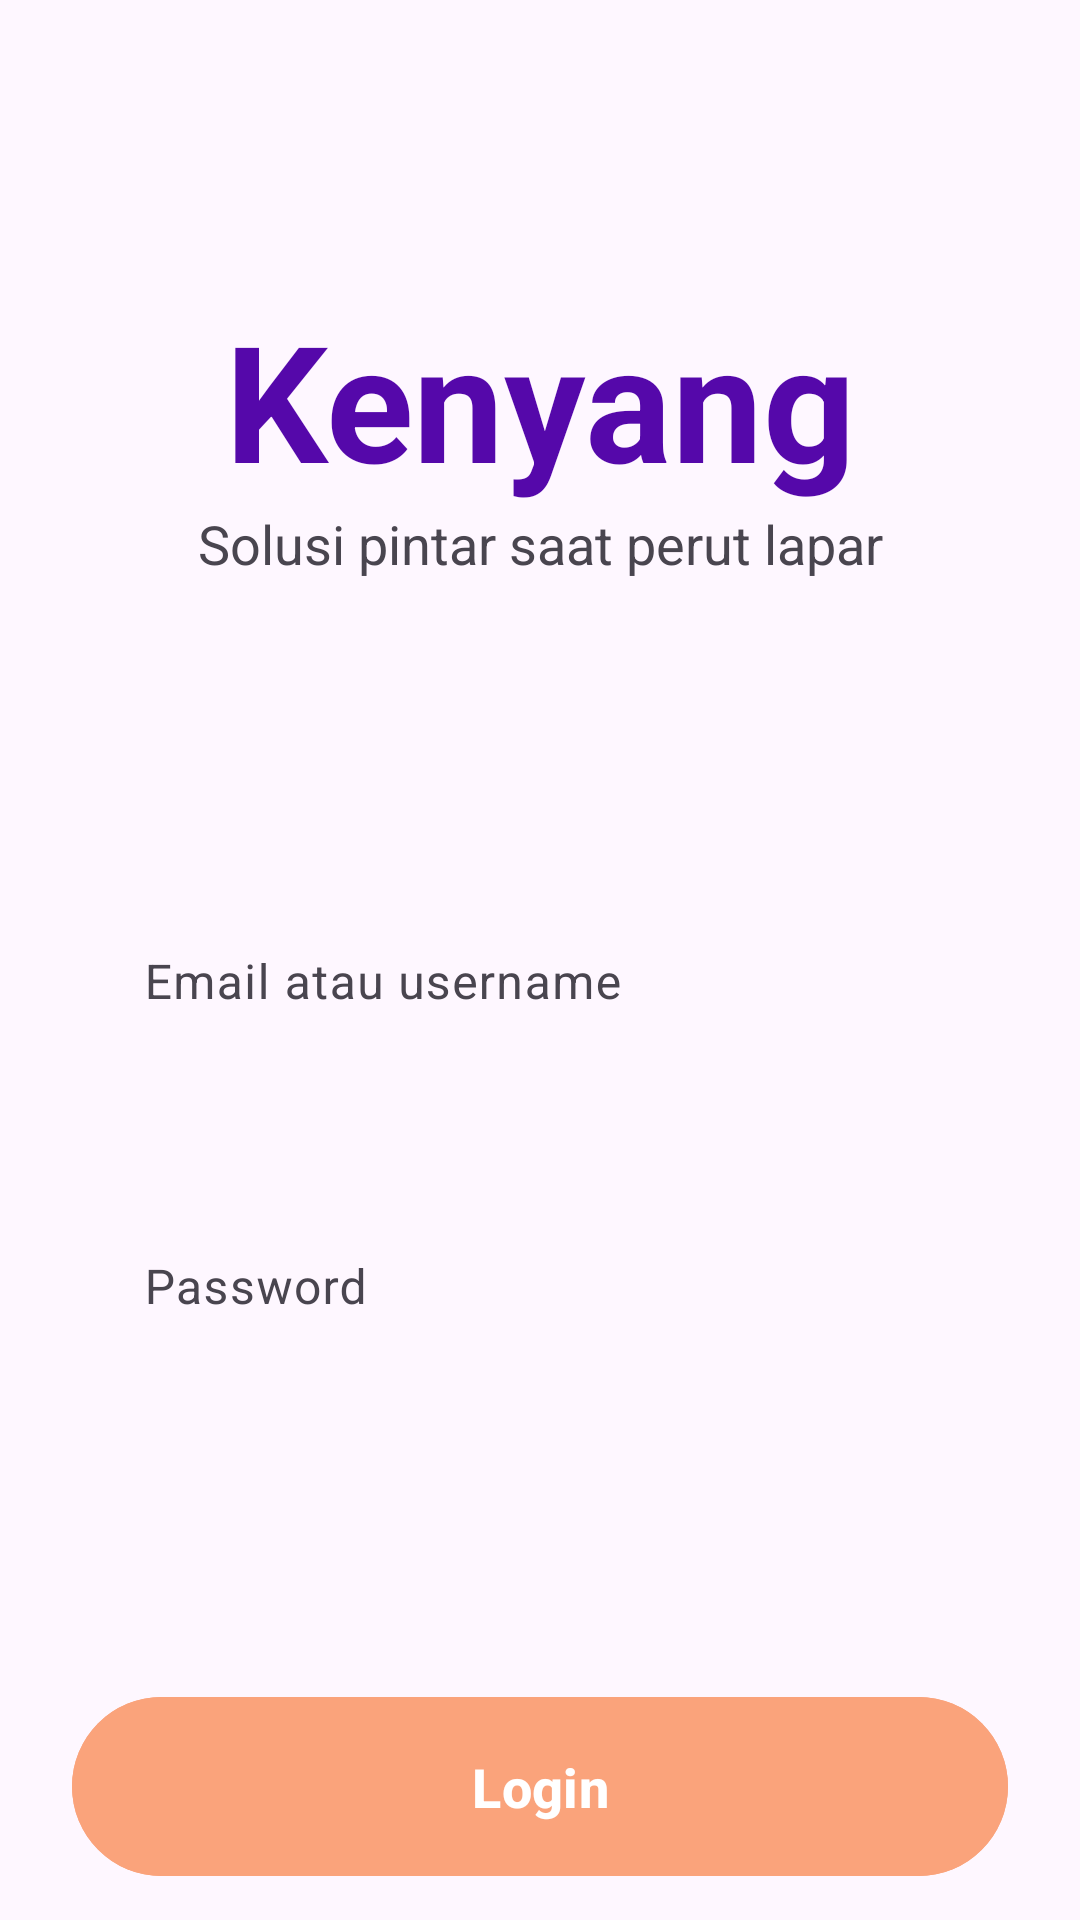

Write the Android layout XML for this screen, with the resource values it uses.
<!-- AndroidManifest.xml: application theme Theme.Kenyang -->
<!-- res/layout/activity_login.xml -->
<?xml version="1.0" encoding="utf-8"?>
<androidx.constraintlayout.widget.ConstraintLayout xmlns:android="http://schemas.android.com/apk/res/android"
    xmlns:app="http://schemas.android.com/apk/res-auto"
    xmlns:tools="http://schemas.android.com/tools"
    android:layout_width="match_parent"
    android:layout_height="match_parent"
    tools:context=".ui.activity.LoginActivity">

    <TextView
        android:id="@+id/app_name"
        style="@style/AppLogo"
        android:layout_width="wrap_content"
        android:layout_height="wrap_content"
        app:layout_constraintTop_toTopOf="parent"
        app:layout_constraintStart_toStartOf="parent"
        app:layout_constraintEnd_toEndOf="parent"
        android:layout_marginTop="97dp"
        android:text="@string/app_name" />

    <TextView
        android:id="@+id/jargon"
        style="@style/Jargon"
        android:layout_width="wrap_content"
        android:layout_height="wrap_content"
        app:layout_constraintTop_toBottomOf="@id/app_name"
        app:layout_constraintStart_toStartOf="parent"
        app:layout_constraintEnd_toEndOf="parent"
        android:text="@string/jargon" />

    <com.google.android.material.textfield.TextInputLayout
        android:id="@+id/il_email"
        android:layout_width="match_parent"
        android:layout_height="wrap_content"
        android:layout_marginTop="95dp"
        app:layout_constraintStart_toStartOf="parent"
        app:layout_constraintTop_toBottomOf="@id/jargon">

        <com.google.android.material.textfield.TextInputEditText
            android:id="@+id/email"
            style="@style/EditText"
            android:layout_width="match_parent"
            android:hint="@string/email_or_username" />

    </com.google.android.material.textfield.TextInputLayout>

    <com.google.android.material.textfield.TextInputLayout
        android:id="@+id/il_password"
        android:layout_width="match_parent"
        android:layout_height="wrap_content"
        android:layout_marginTop="28.5dp"
        app:layout_constraintStart_toStartOf="parent"
        app:layout_constraintTop_toBottomOf="@id/il_email">

        <com.google.android.material.textfield.TextInputEditText
            android:id="@+id/password"
            style="@style/EditText"
            android:inputType="textPassword"
            android:layout_width="match_parent"
            android:hint="@string/password" />

    </com.google.android.material.textfield.TextInputLayout>

    <com.google.android.material.button.MaterialButton
        android:id="@+id/btn_login"
        style="@style/Button"
        android:layout_width="match_parent"
        android:text="@string/login"
        app:layout_constraintStart_toStartOf="parent"
        app:layout_constraintEnd_toEndOf="parent"
        app:layout_constraintTop_toBottomOf="@id/il_password" />

</androidx.constraintlayout.widget.ConstraintLayout>
<!-- resources referenced by this layout -->
<resources>
  <string name="app_name">Kenyang</string>
  <string name="email_or_username">Email atau username</string>
  <string name="jargon">Solusi pintar saat perut lapar</string>
  <string name="login">Login</string>
  <string name="password">Password</string>
  <style name="AppLogo">
          <item name="android:textSize">54sp</item>
          <item name="android:textStyle">bold</item>
          <item name="android:textColor">@color/blue</item>
      </style>
  <style name="Button">
          <item name="android:layout_height">67.5dp</item>
          <item name="android:layout_marginTop">98.5dp</item>
          <item name="android:layout_marginStart">24dp</item>
          <item name="android:layout_marginEnd">24dp</item>
          <item name="android:textSize">18sp</item>
          <item name="android:textStyle">bold</item>
          <item name="android:backgroundTint">@color/orange</item>
      </style>
  <style name="EditText">
          <item name="android:layout_marginStart">24dp</item>
          <item name="android:layout_marginEnd">24dp</item>
          <item name="android:layout_height">67.5dp</item>
          <item name="android:paddingStart">24dp</item>
          <item name="android:paddingEnd">24dp</item>
          <item name="android:background">@drawable/rounded_corner_rectangle</item>
      </style>
  <style name="Jargon">
          <item name="android:textSize">18sp</item>
      </style>
  <style name="Theme.Kenyang" parent="Base.Theme.Kenyang" />
  <color name="blue">#FF5508AA</color>
  <color name="orange">#FFFAA37B</color>
  <!-- drawable rounded_corner_rectangle (drawable) -->
  <?xml version="1.0" encoding="utf-8"?>
  <shape xmlns:android="http://schemas.android.com/apk/res/android"
      android:shape="rectangle">
  
      <solid android:color="@color/light_grey" />
      <corners
          android:bottomLeftRadius="20dp"
          android:bottomRightRadius="20dp"
          android:topRightRadius="20dp"
          android:topLeftRadius="20dp" />
  </shape>
  <style name="Base.Theme.Kenyang" parent="Theme.Material3.DayNight.NoActionBar">
          
          
      </style>
</resources>
